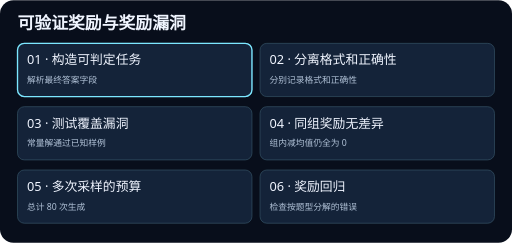
t = 0.00 s
t = 1.88 s: frame unchanged from t = 0.00 s, image omitted
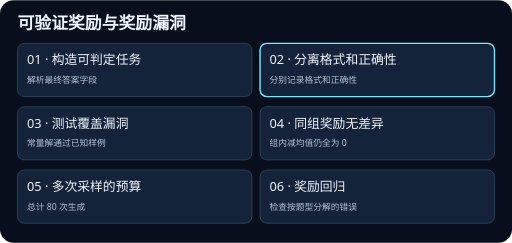
t = 3.13 s
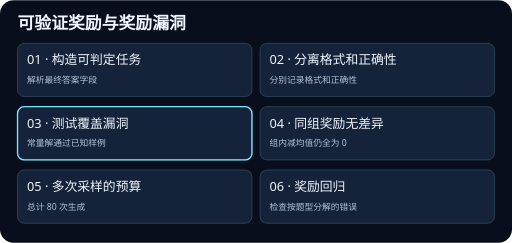
t = 5.00 s
t = 6.88 s: frame unchanged from t = 5.00 s, image omitted
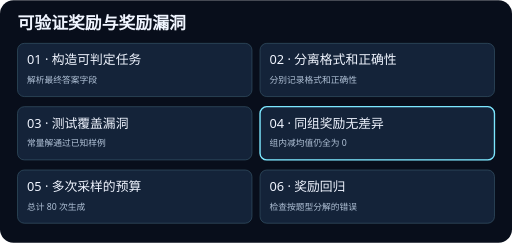
t = 8.13 s

The animated SVG that drew these frames (rendered in a browser with its animation timeline set to each time). Animation: 6 SMIL elements (animate=6); frames cover the first 8.12 s, repeats indefinitely.

<svg xmlns="http://www.w3.org/2000/svg" viewBox="0 0 760 360" width="760" height="360" role="img">
<title>可验证奖励与奖励漏洞</title>
<rect width="760" height="360" rx="20" fill="#080e1b"/>
<g font-family="system-ui, sans-serif">
<text x="26" y="43" fill="#f0f5ff" font-size="25" font-weight="700">可验证奖励与奖励漏洞</text>
<rect x="26" y="64" width="348" height="79" rx="10" fill="#142339" stroke="#365467"/>
<rect x="26" y="64" width="348" height="79" rx="10" fill="none" stroke="#7ce7ff" stroke-width="2" opacity="0"><animate attributeName="opacity" values="1;0;0;0;0;0;1" keyTimes="0;0.166667;0.333333;0.5;0.666667;0.833333;1" calcMode="discrete" dur="15s" repeatCount="indefinite"/></rect>
<text x="40" y="95" fill="#f0f5ff" font-size="19">01 · 构造可判定任务</text>
<text x="40" y="123" fill="#b1c2d7" font-size="13">解析最终答案字段</text>
<rect x="386" y="64" width="348" height="79" rx="10" fill="#142339" stroke="#365467"/>
<rect x="386" y="64" width="348" height="79" rx="10" fill="none" stroke="#7ce7ff" stroke-width="2" opacity="0"><animate attributeName="opacity" values="0;1;0;0;0;0;0" keyTimes="0;0.166667;0.333333;0.5;0.666667;0.833333;1" calcMode="discrete" dur="15s" repeatCount="indefinite"/></rect>
<text x="400" y="95" fill="#f0f5ff" font-size="19">02 · 分离格式和正确性</text>
<text x="400" y="123" fill="#b1c2d7" font-size="13">分别记录格式和正确性</text>
<rect x="26" y="158" width="348" height="79" rx="10" fill="#142339" stroke="#365467"/>
<rect x="26" y="158" width="348" height="79" rx="10" fill="none" stroke="#7ce7ff" stroke-width="2" opacity="0"><animate attributeName="opacity" values="0;0;1;0;0;0;0" keyTimes="0;0.166667;0.333333;0.5;0.666667;0.833333;1" calcMode="discrete" dur="15s" repeatCount="indefinite"/></rect>
<text x="40" y="189" fill="#f0f5ff" font-size="19">03 · 测试覆盖漏洞</text>
<text x="40" y="217" fill="#b1c2d7" font-size="13">常量解通过已知样例</text>
<rect x="386" y="158" width="348" height="79" rx="10" fill="#142339" stroke="#365467"/>
<rect x="386" y="158" width="348" height="79" rx="10" fill="none" stroke="#7ce7ff" stroke-width="2" opacity="0"><animate attributeName="opacity" values="0;0;0;1;0;0;0" keyTimes="0;0.166667;0.333333;0.5;0.666667;0.833333;1" calcMode="discrete" dur="15s" repeatCount="indefinite"/></rect>
<text x="400" y="189" fill="#f0f5ff" font-size="19">04 · 同组奖励无差异</text>
<text x="400" y="217" fill="#b1c2d7" font-size="13">组内减均值仍全为 0</text>
<rect x="26" y="252" width="348" height="79" rx="10" fill="#142339" stroke="#365467"/>
<rect x="26" y="252" width="348" height="79" rx="10" fill="none" stroke="#7ce7ff" stroke-width="2" opacity="0"><animate attributeName="opacity" values="0;0;0;0;1;0;0" keyTimes="0;0.166667;0.333333;0.5;0.666667;0.833333;1" calcMode="discrete" dur="15s" repeatCount="indefinite"/></rect>
<text x="40" y="283" fill="#f0f5ff" font-size="19">05 · 多次采样的预算</text>
<text x="40" y="311" fill="#b1c2d7" font-size="13">总计 80 次生成</text>
<rect x="386" y="252" width="348" height="79" rx="10" fill="#142339" stroke="#365467"/>
<rect x="386" y="252" width="348" height="79" rx="10" fill="none" stroke="#7ce7ff" stroke-width="2" opacity="0"><animate attributeName="opacity" values="0;0;0;0;0;1;0" keyTimes="0;0.166667;0.333333;0.5;0.666667;0.833333;1" calcMode="discrete" dur="15s" repeatCount="indefinite"/></rect>
<text x="400" y="283" fill="#f0f5ff" font-size="19">06 · 奖励回归</text>
<text x="400" y="311" fill="#b1c2d7" font-size="13">检查按题型分解的错误</text>
</g>
</svg>
